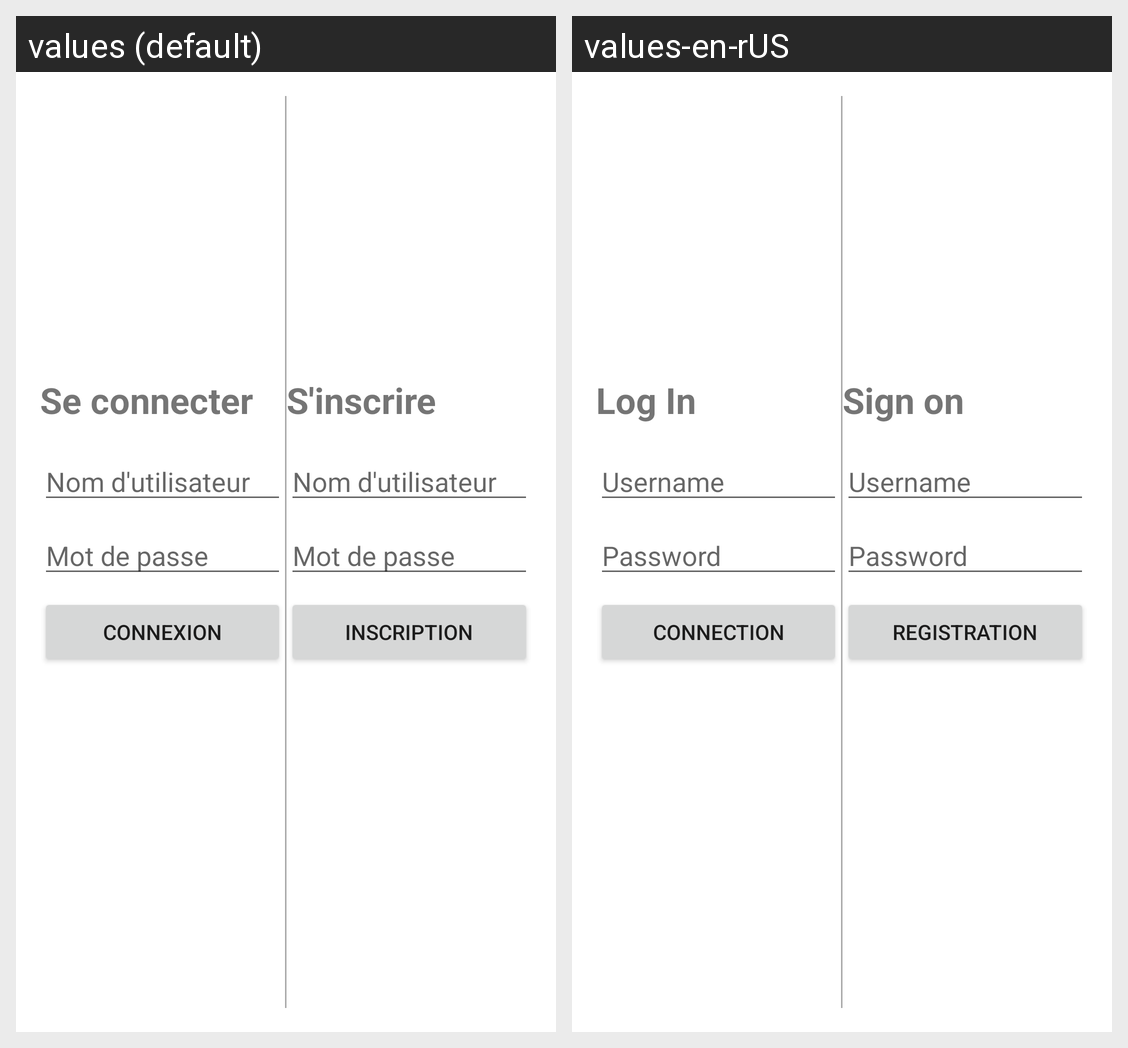

Translations of the strings shown on this Android screen, per locale in the grid:
Android screen res/layout/connexion_land.xml rendered under 2 locales, left to right: values (default), values-en-rUS. Device: Nexus 5 (rendered at 1080×1920; each locale shown at half size, 540×960, under a caption strip naming it); theme Theme.WeatherQuality.
Strings drawn on this screen, with the default value and each locale's value (text and hints the layout hard-codes, and strings that could not be matched under every locale, appear in the picture but are not listed):

titre_connexion
  values: Se connecter
  values-en-rUS: Log In

nom_utilisateur
  values: Nom d'utilisateur
  values-en-rUS: Username

mot_de_passe
  values: Mot de passe
  values-en-rUS: Password

bouton_connexion
  values: Connexion
  values-en-rUS: Connection

titre_inscrire
  values: S'inscrire
  values-en-rUS: Sign on

bouton_inscription
  values: Inscription
  values-en-rUS: Registration
